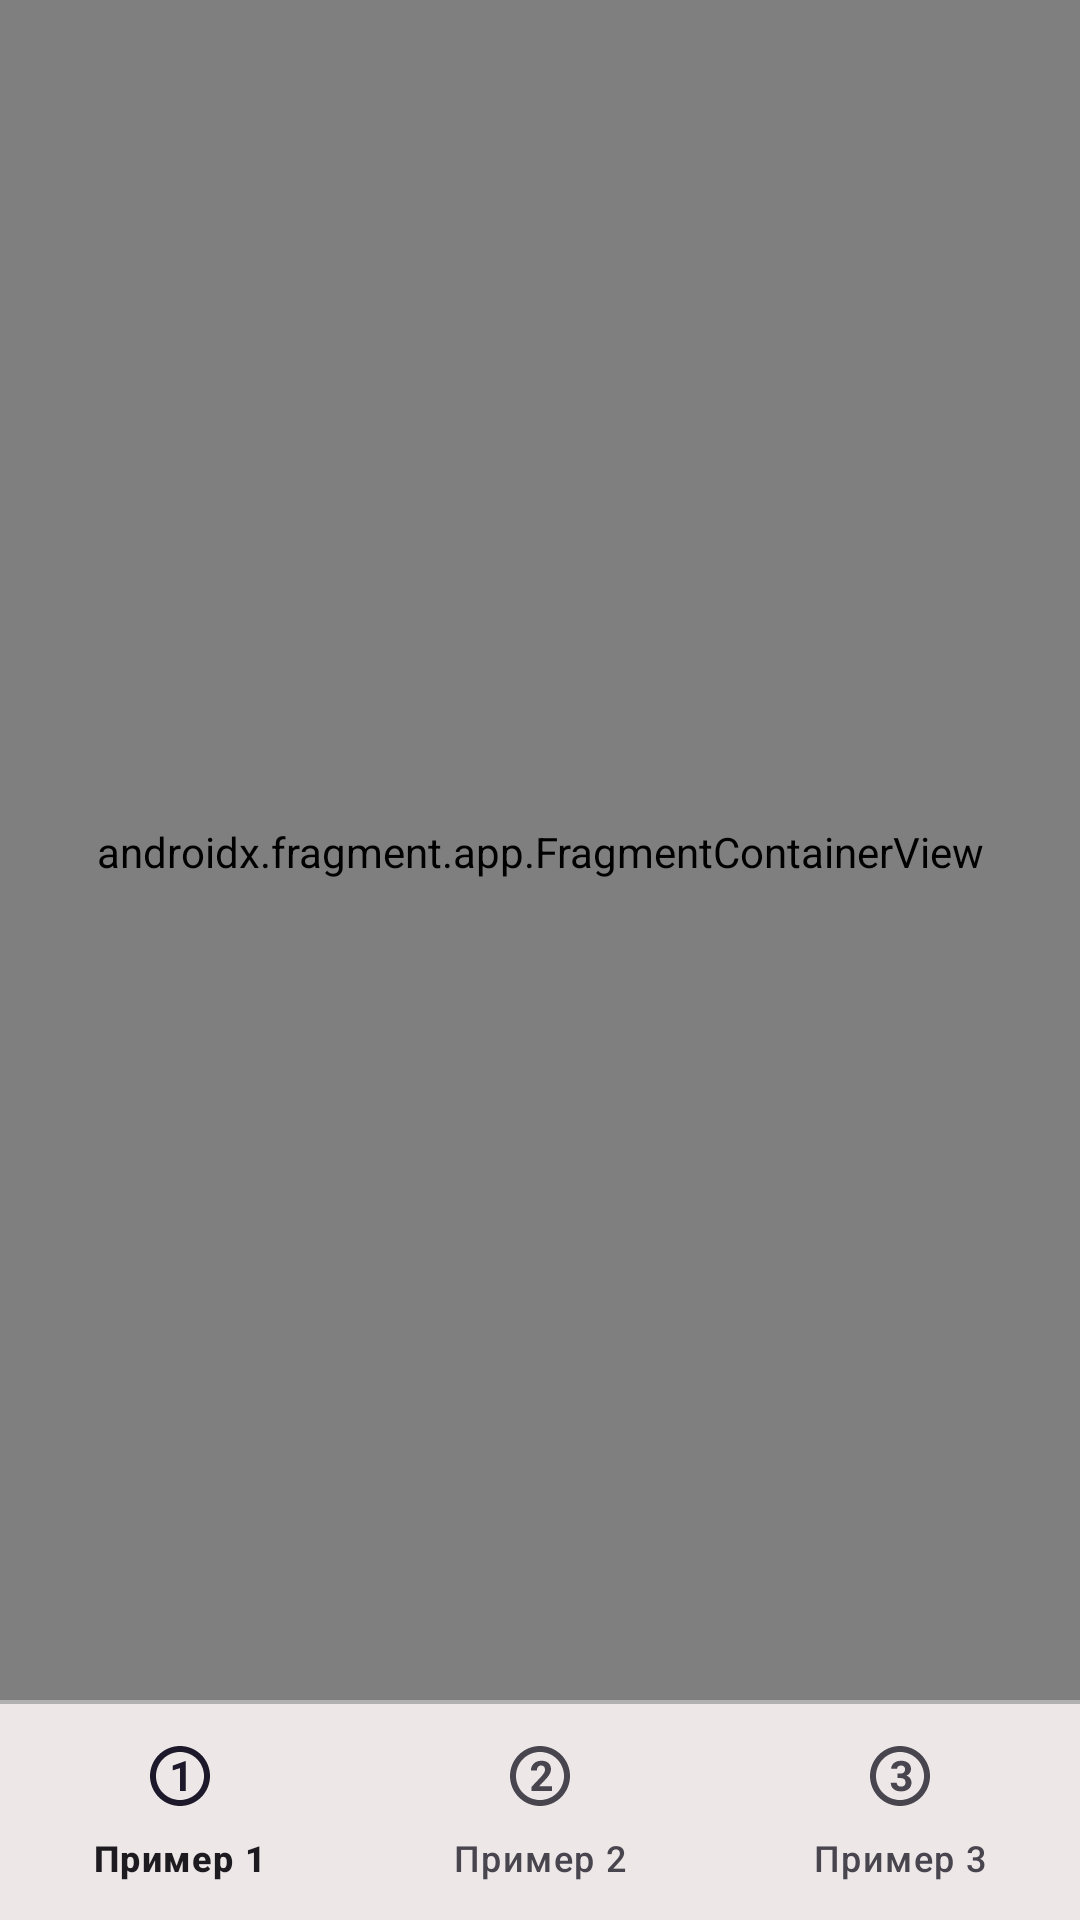

Here is an Android app screen rendered from its layout file. Give the layout XML and the strings, colors and styles it references.
<!-- AndroidManifest.xml: application theme Theme.ClockCustomView -->
<!-- res/layout/activity_main.xml -->
<?xml version="1.0" encoding="utf-8"?>
<androidx.constraintlayout.widget.ConstraintLayout xmlns:android="http://schemas.android.com/apk/res/android"
    xmlns:app="http://schemas.android.com/apk/res-auto"
    xmlns:tools="http://schemas.android.com/tools"
    android:layout_width="match_parent"
    android:layout_height="match_parent"
    tools:context=".MainActivity"
    android:id="@+id/main_layout">

    <androidx.fragment.app.FragmentContainerView
        android:id="@+id/nav_host_fragment"
        android:name="androidx.navigation.fragment.NavHostFragment"
        android:layout_width="match_parent"
        android:layout_height="0dp"
        app:defaultNavHost="true"
        app:layout_constraintBottom_toTopOf="@+id/bottom_nav_view"
        app:layout_constraintEnd_toEndOf="parent"
        app:layout_constraintStart_toStartOf="parent"
        app:layout_constraintTop_toTopOf="parent"
        app:navGraph="@navigation/navigation" />

    <View
        android:layout_width="match_parent"
        android:layout_height="3dp"
        android:background="?attr/colorTertiary"
        app:layout_constraintBottom_toBottomOf="@+id/nav_host_fragment"
        app:layout_constraintEnd_toEndOf="parent"
        app:layout_constraintStart_toStartOf="parent"
        app:layout_constraintTop_toBottomOf="@+id/nav_host_fragment">

    </View>

    <com.google.android.material.bottomnavigation.BottomNavigationView
        android:id="@+id/bottom_nav_view"
        android:layout_width="0dp"
        android:layout_height="72dp"
        android:background="?attr/colorSecondaryContainer"
        app:layout_constraintBottom_toBottomOf="parent"
        app:layout_constraintLeft_toLeftOf="parent"
        app:layout_constraintRight_toRightOf="parent"
        app:menu="@menu/bottom_nav_menu" />

</androidx.constraintlayout.widget.ConstraintLayout>
<!-- resources referenced by this layout -->
<resources>
  <style name="Theme.ClockCustomView" parent="Base.Theme.ClockCustomView" />
  <style name="Base.Theme.ClockCustomView" parent="Theme.Material3.DayNight.NoActionBar">
          <item name="android:statusBarColor">@color/white</item>
          <item name="android:windowLightStatusBar">true</item>
          <item name="android:colorBackground">@color/white</item>
          <item name="colorSecondaryContainer">@color/white</item>
          <item name="colorSecondary">@color/black</item>
          <item name="colorTertiary">@color/borderClockColor</item>
          <item name="android:navigationBarColor">@color/white</item>
      </style>
  <color name="white">#EDE7E7</color>
  <color name="black">#1C1C1C</color>
  <color name="borderClockColor">#B1B1B1</color>
</resources>
